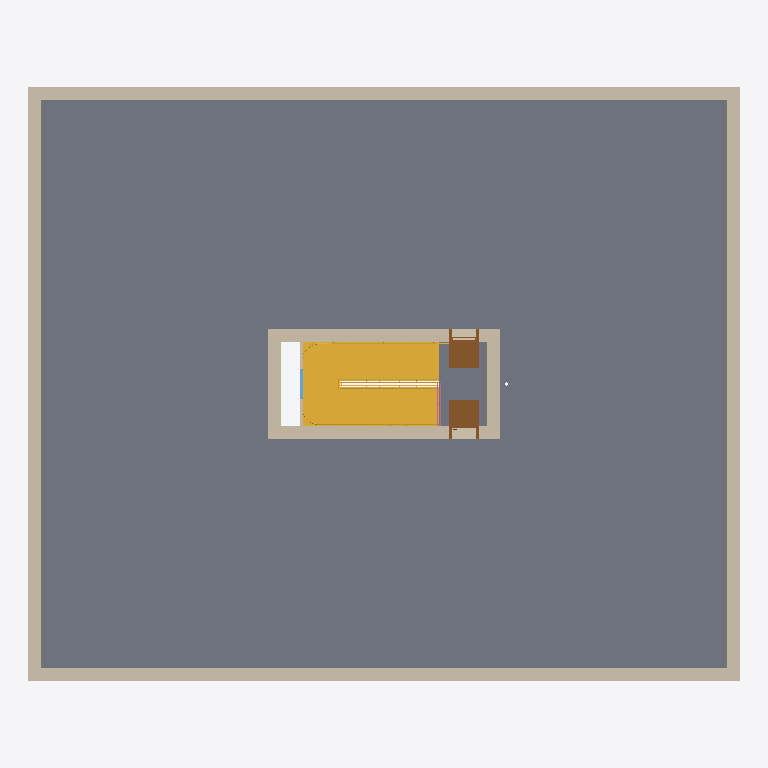
Plan cut of the same IFC building model at storey 'Level 2' (level 4.00 m, cut at 5.40 m), seen from above with north up, elements coloured by IFC class: 11 walls (beige), 2 doors (brown), 1 slab (grey), 1 stair (yellow), 1 window (light blue), 1 railing (pink). Cut surfaces are drawn darker.
Extent 22.0 m × 18.4 m × 8.3 m (x, y, z). Storeys (2): Level 1 at 0.00 m; Level 2 at 4.00 m. Elements (24): 14 IfcWall, 4 IfcDoor, 2 IfcSlab, 2 IfcWindow, 1 IfcRailing, 1 IfcStair.

HEADER;
FILE_DESCRIPTION(('ViewDefinition [DesignTransferView_V1.0]'),'2;1');
FILE_NAME('0001','2022-01-10T17:16:55',(''),(''),'ODA IFC SDK 22.8','22.1.10.541 - Exporter 22.1.10.541 - Alternate UI 22.1.10.541','');
FILE_SCHEMA(('IFC4'));
ENDSEC;
DATA;
#94=IFCPROJECT('2PrtKpYBT7VQ0X5ZmlXETO',#20,'0001',$,$,'Project Name','Project Status',(#87),#84);
#110=IFCSITE('2PrtKpYBT7VQ0X5ZmlXETQ',#20,'Default',$,$,#109,$,$,.ELEMENT.,$,$,$,$,$);
#96=IFCBUILDING('2PrtKpYBT7VQ0X5ZmlXETP',#20,'',$,$,#16,$,'',.ELEMENT.,$,$,$);
#99=IFCBUILDINGSTOREY('2PrtKpYBT7VQ0X5ZpGUncV',#20,'Level 1',$,'Level:8mm Head',#98,$,'Level 1',.ELEMENT.,4.094591E-13);
#103=IFCBUILDINGSTOREY('2PrtKpYBT7VQ0X5ZpGUneU',#20,'Level 2',$,'Level:8mm Head',#102,$,'Level 2',.ELEMENT.,400.00000000000045);
#4235=IFCSLAB('1fqPkPSbXDQOhmnvGYjK6I',#20,'Floor:200mm-Concrete:487473',$,'Floor:200mm-Concrete',#4209,#4228,'487473',.FLOOR.);
#4387=IFCSTAIR('1fqPkPSbXDQOhmnvGYjKmL',#20,'Cast-In-Place Stair:Stair:490934',$,'Cast-In-Place Stair:YA 05DE05D305E805D205D505EA 05D105D805D505DF 05DE05D705D505E405D505EA 05D005D105DF',#4386,$,'490934',.HALF_TURN_STAIR.);
#4117=IFCWALL('1fqPkPSbXDQOhmnvGYjLWB',#20,'Basic Wall:05D105D805D505DF 40:485800',$,'Basic Wall:05D105D805D505DF 40',#4102,#4116,'485800',.NOTDEFINED.);
#4189=IFCWALL('1fqPkPSbXDQOhmnvGYjLiX',#20,'Basic Wall:05D105D805D505DF 40:486018',$,'Basic Wall:05D105D805D505DF 40',#4174,#4188,'486018',.NOTDEFINED.);
#388=IFCWALL('1fqPkPSbXDQOhmnvGYjtXn',#20,'Basic Wall:05D105D805D505DF 40:346578',$,'Basic Wall:05D105D805D505DF 40',#373,#387,'346578',.NOTDEFINED.);
#4153=IFCWALL('1fqPkPSbXDQOhmnvGYjLkX',#20,'Basic Wall:05D105D805D505DF 40:485890',$,'Basic Wall:05D105D805D505DF 40',#4138,#4152,'485890',.NOTDEFINED.);
#13050=IFCWALL('1Sthwj_jH3gwUxHRfUOIke',#20,'Basic Wall:05D105D805D505DF 40:502246',$,'Basic Wall:05D105D805D505DF 40',#13035,#13049,'502246',.NOTDEFINED.);
#13165=IFCWALL('3xkMGR7Gf9a8u0DX468MFs',#20,'Basic Wall:05D105D805D505DF 40:503170',$,'Basic Wall:05D105D805D505DF 40',#13150,#13164,'503170',.NOTDEFINED.);
#13229=IFCWALL('1Z$EC7UUHDjg2OxBaD8WVm',#20,'Basic Wall:05D105D805D505DF 40:503460',$,'Basic Wall:05D105D805D505DF 40',#13214,#13228,'503460',.NOTDEFINED.);
#13129=IFCWALL('3fkHLzX2b0$A2BJb4E7tsn',#20,'Basic Wall:05D105D805D505DF 40:502918',$,'Basic Wall:05D105D805D505DF 40',#13114,#13128,'502918',.NOTDEFINED.);
#4333=IFCDOOR('1fqPkPSbXDQOhmnvGYjK1B',#20,'YA_Masgerut Door Single Wing (Ver2):F.D.H-30/30 -110*210:487912',$,'YA_Masgerut Door Single Wing (Ver2):F.D.H-30/30 -110*210',#32139,#4329,'487912',224.9999999999998,89.9999999999999,.DOOR.,.NOTDEFINED.,$);
#4363=IFCDOOR('1fqPkPSbXDQOhmnvGYjKF_',#20,'YA_Masgerut Door Single Wing (Ver2):F.D.H-30/30 -90*210:488029',$,'YA_Masgerut Door Single Wing (Ver2):F.D.H-30/30 -90*210',#32099,#4359,'488029',224.9999999999998,89.9999999999999,.DOOR.,.NOTDEFINED.,$);
#247=IFCWALL('1fqPkPSbXDQOhmnvGYjtXe',#20,'Basic Wall:05D105D805D505DF 40:346571',$,'Basic Wall:05D105D805D505DF 40',#229,#246,'346571',.NOTDEFINED.);
#352=IFCWALL('1fqPkPSbXDQOhmnvGYjtXo',#20,'Basic Wall:05D105D805D505DF 40:346577',$,'Basic Wall:05D105D805D505DF 40',#337,#351,'346577',.NOTDEFINED.);
#13265=IFCWALL('304BHvFDL3l8dw1571_Ri$',#20,'Basic Wall:05E405E005D905DD 05D105DC05D505E7 10:503856',$,'Basic Wall:05E405E005D905DD 05D105DC05D505E7 10',#13250,#13264,'503856',.NOTDEFINED.);
#4308=IFCWINDOW('1fqPkPSbXDQOhmnvGYjK46',#20,'Window_Louvers+Frame:80x35:487589',$,'Window_Louvers+Frame:80x35',#32181,#4304,'487589',45.00000000000006,90.00000000000011,.WINDOW.,.NOTDEFINED.,$);
#31944=IFCRAILING('1CDQBatYv05Ry4lke4reak',#20,'Railing:YA - Stair Side Railing - Metal net 2:504902',$,'Railing:YA - Stair Side Railing - Metal net 2',#30575,#31943,'504902',.NOTDEFINED.);
ENDSEC;